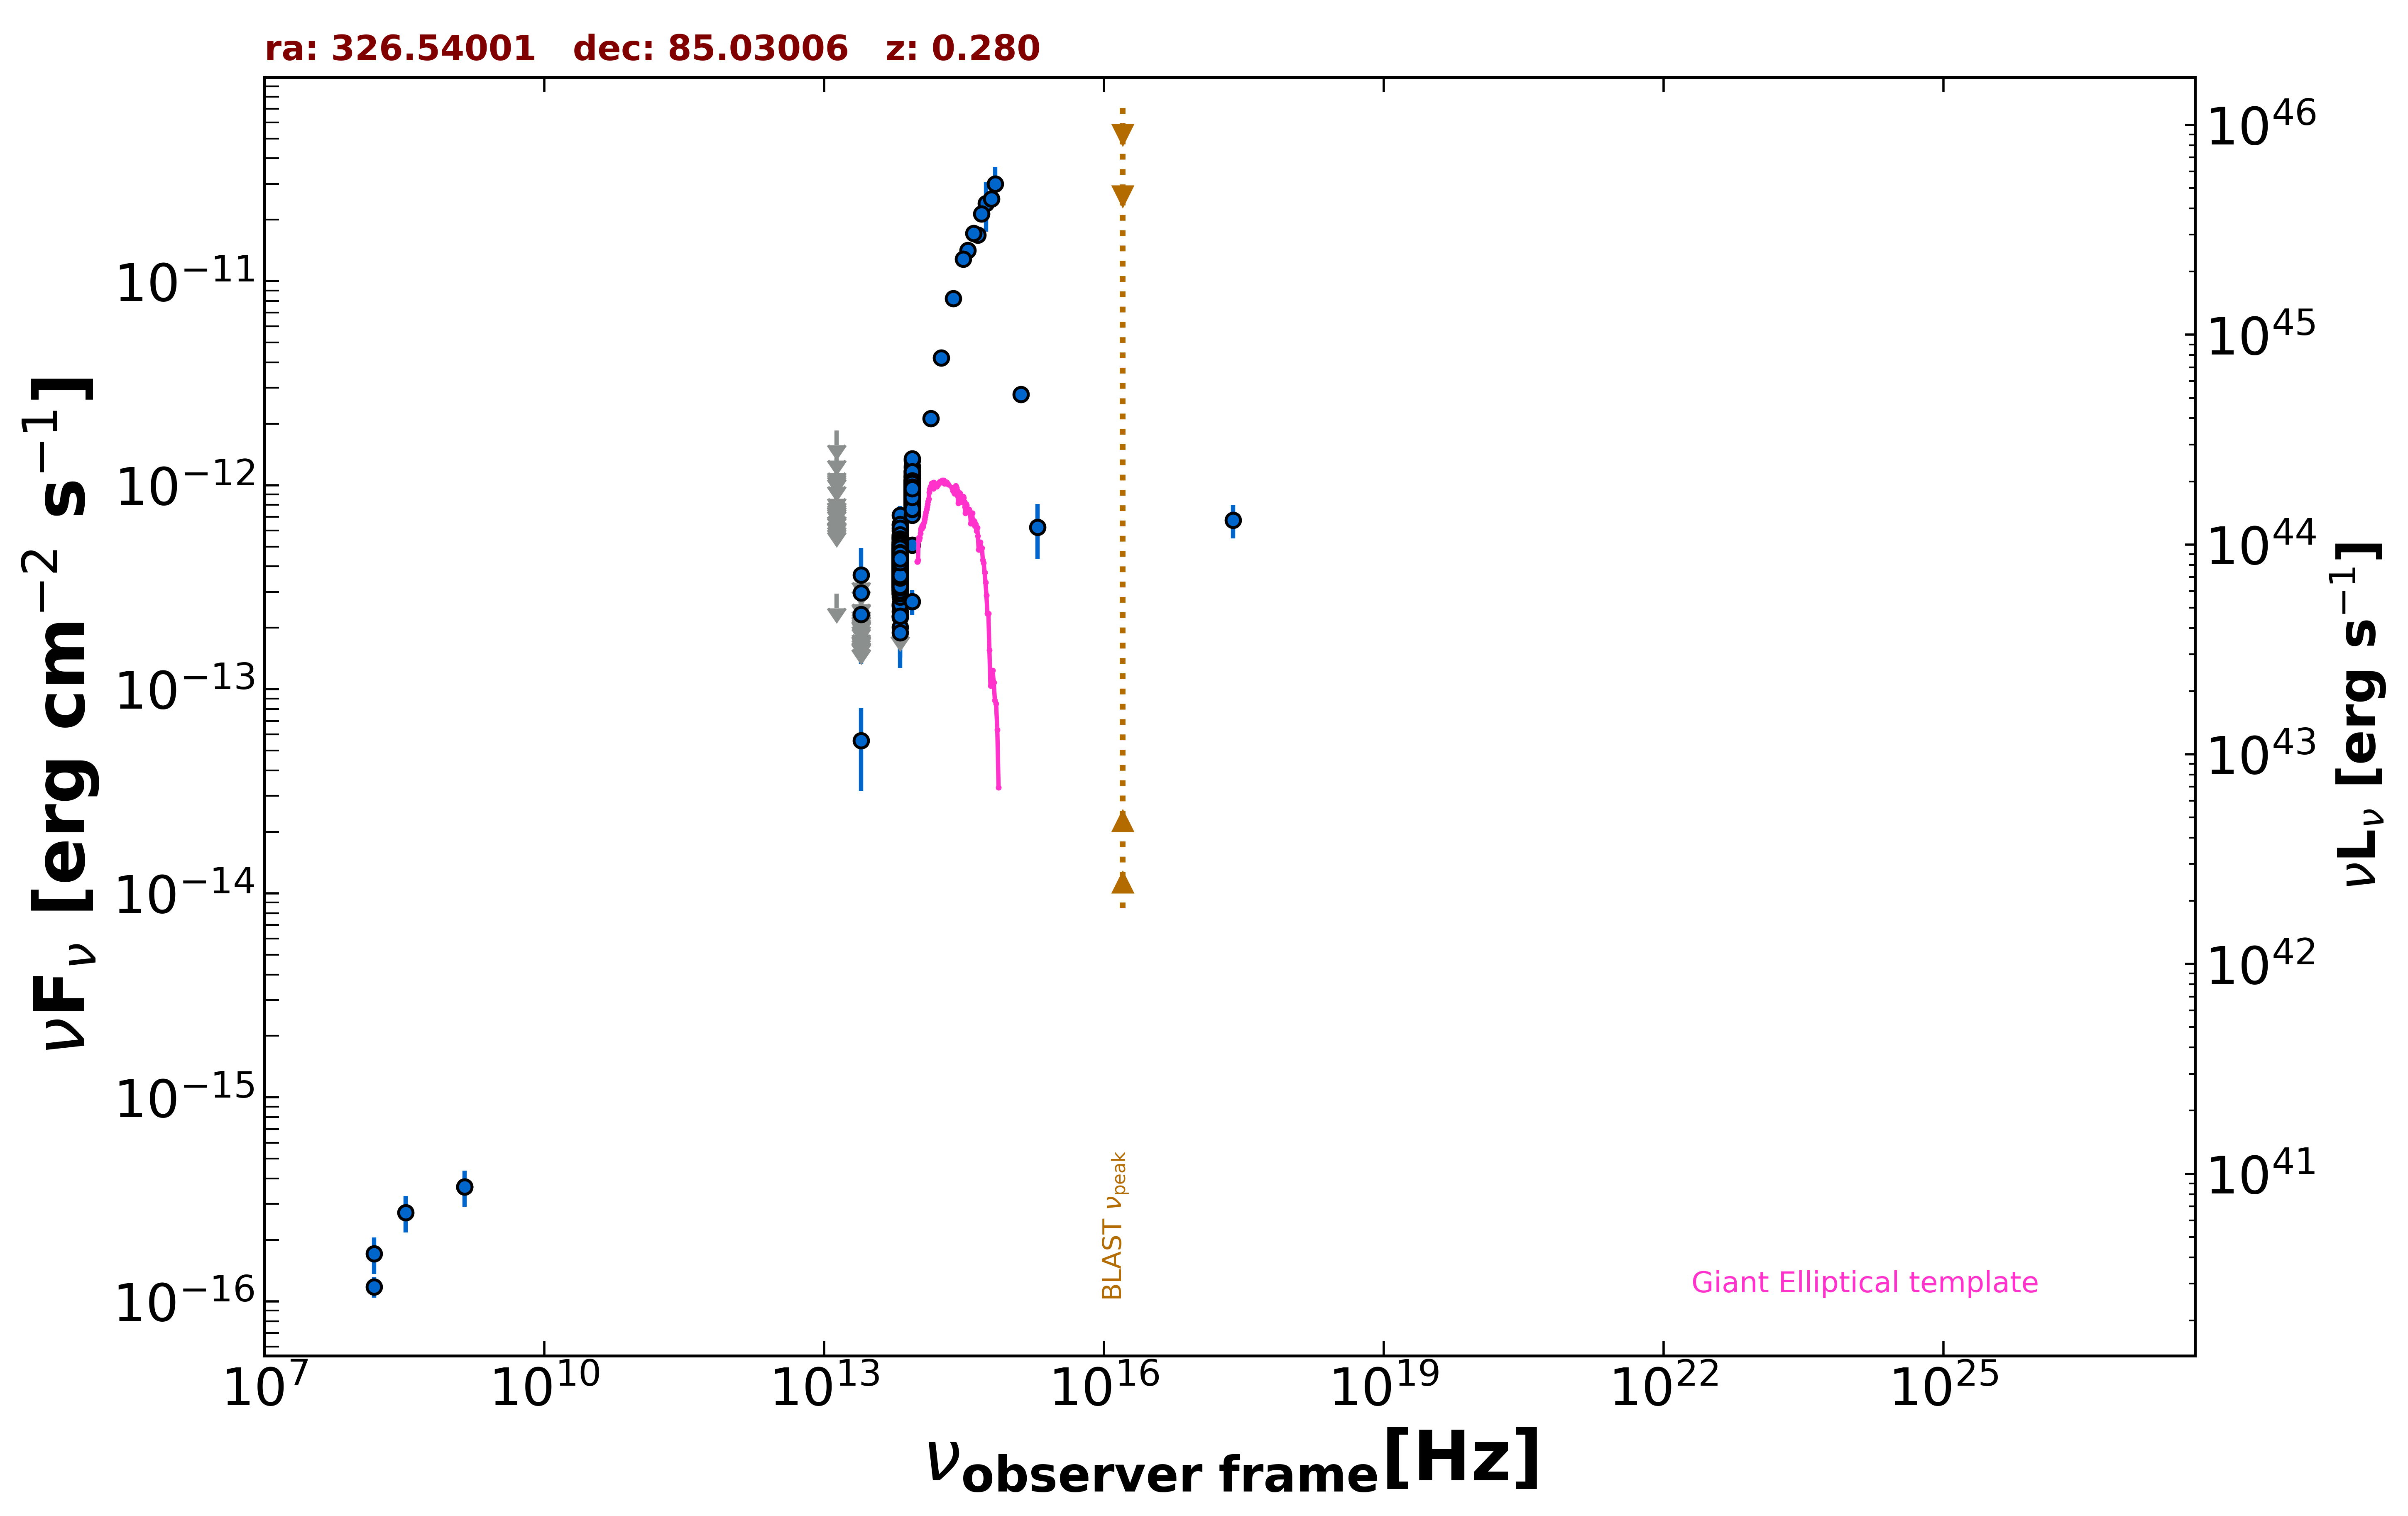

Data behind this chart, as committed beside it:
freq., flux, err_flux, MJD_start, MJD_end, flag, catalog, reference
1.400e+09, 3.640e-16, 1.260e-17, 55000, 55000, , NVSS, Condon et al. 1998  AJ  115  1693
2.418e+17, 6.730e-13, 1.244e-13, 55000, 55000, , RASS, Boller et al. 2016  A&A  103  1
1.500e+08, 1.177e-16, 1.335e-17, 55000, 55000, , TGSS150, Intema et al. 2017  A&A  598  A781
1.389e+14, 2.121e-12, 1.545e-13, 55000, 55000, , 2MASS, Skrutskie et al. 2006  AJ  131  1163
1.804e+14, 4.219e-12, 2.800e-13, 55000, 55000, , 2MASS, Skrutskie et al. 2006  AJ  131  1163
2.427e+14, 8.211e-12, 3.405e-13, 55000, 55000, , 2MASS, Skrutskie et al. 2006  AJ  131  1163
8.817e+13, 7.319e-13, 2.900e-15, 55000, 55000, , UNWISE, Schlafly et al. 2019  ApJS  240  30
6.517e+13, 3.142e-13, 3.000e-15, 55000, 55000, , UNWISE, Schlafly et al. 2019  ApJS  240  30
8.817e+13, 9.248e-13, 2.130e-14, 55000, 55000, , WISE, Wright et al. 2010  AJ  140  1868
6.517e+13, 4.221e-13, 1.050e-14, 55000, 55000, , WISE, Wright et al. 2010  AJ  140  1868
2.498e+13, 5.617e-14, 2.441e-14, 55000, 55000, , WISE, Wright et al. 2010  AJ  140  1868
1.363e+13, 2.945e-13, 0.000e+00, 55000, 55000, UL, WISE, Wright et al. 2010  AJ  140  1868
8.817e+13, 1.218e-12, 4.250e-14, 56916, 56916, , NEOWISE, Mainzer et al. 2014  ApJ  792  30
6.517e+13, 4.941e-13, 5.060e-14, 56916, 56916, , NEOWISE, Mainzer et al. 2014  ApJ  792  30
8.817e+13, 9.291e-13, 3.940e-14, 56914, 56914, , NEOWISE, Mainzer et al. 2014  ApJ  792  30
6.517e+13, 4.532e-13, 5.355e-14, 56914, 56914, , NEOWISE, Mainzer et al. 2014  ApJ  792  30
8.817e+13, 8.751e-13, 3.225e-14, 56914, 56914, , NEOWISE, Mainzer et al. 2014  ApJ  792  30
6.517e+13, 2.577e-13, 4.655e-14, 56914, 56914, , NEOWISE, Mainzer et al. 2014  ApJ  792  30
8.817e+13, 9.801e-13, 4.085e-14, 56913, 56913, , NEOWISE, Mainzer et al. 2014  ApJ  792  30
6.517e+13, 5.094e-13, 4.840e-14, 56913, 56913, , NEOWISE, Mainzer et al. 2014  ApJ  792  30
8.817e+13, 9.640e-13, 4.195e-14, 56913, 56913, , NEOWISE, Mainzer et al. 2014  ApJ  792  30
6.517e+13, 6.001e-13, 8.205e-14, 56913, 56913, , NEOWISE, Mainzer et al. 2014  ApJ  792  30
8.817e+13, 9.104e-13, 3.690e-14, 56913, 56913, , NEOWISE, Mainzer et al. 2014  ApJ  792  30
6.517e+13, 3.947e-13, 3.605e-14, 56913, 56913, , NEOWISE, Mainzer et al. 2014  ApJ  792  30
8.817e+13, 9.029e-13, 4.245e-14, 56916, 56916, , NEOWISE, Mainzer et al. 2014  ApJ  792  30
6.517e+13, 4.249e-13, 3.920e-14, 56916, 56916, , NEOWISE, Mainzer et al. 2014  ApJ  792  30
8.817e+13, 8.905e-13, 3.365e-14, 56913, 56913, , NEOWISE, Mainzer et al. 2014  ApJ  792  30
6.517e+13, 4.676e-13, 5.525e-14, 56913, 56913, , NEOWISE, Mainzer et al. 2014  ApJ  792  30
8.817e+13, 9.274e-13, 3.670e-14, 56913, 56913, , NEOWISE, Mainzer et al. 2014  ApJ  792  30
6.517e+13, 4.057e-13, 4.680e-14, 56913, 56913, , NEOWISE, Mainzer et al. 2014  ApJ  792  30
8.817e+13, 9.121e-13, 3.365e-14, 56917, 56917, , NEOWISE, Mainzer et al. 2014  ApJ  792  30
6.517e+13, 4.540e-13, 4.780e-14, 56917, 56917, , NEOWISE, Mainzer et al. 2014  ApJ  792  30
8.817e+13, 9.516e-13, 3.680e-14, 56913, 56913, , NEOWISE, Mainzer et al. 2014  ApJ  792  30
6.517e+13, 4.603e-13, 5.015e-14, 56913, 56913, , NEOWISE, Mainzer et al. 2014  ApJ  792  30
8.817e+13, 8.727e-13, 3.300e-14, 56913, 56913, , NEOWISE, Mainzer et al. 2014  ApJ  792  30
6.517e+13, 3.332e-13, 4.215e-14, 56913, 56913, , NEOWISE, Mainzer et al. 2014  ApJ  792  30
8.817e+13, 9.163e-13, 3.630e-14, 56913, 56913, , NEOWISE, Mainzer et al. 2014  ApJ  792  30
6.517e+13, 4.114e-13, 4.250e-14, 56913, 56913, , NEOWISE, Mainzer et al. 2014  ApJ  792  30
8.817e+13, 9.657e-13, 3.930e-14, 56914, 56914, , NEOWISE, Mainzer et al. 2014  ApJ  792  30
6.517e+13, 4.332e-13, 3.715e-14, 56914, 56914, , NEOWISE, Mainzer et al. 2014  ApJ  792  30
8.817e+13, 8.663e-13, 3.350e-14, 56913, 56913, , NEOWISE, Mainzer et al. 2014  ApJ  792  30
6.517e+13, 4.869e-13, 4.265e-14, 56913, 56913, , NEOWISE, Mainzer et al. 2014  ApJ  792  30
8.817e+13, 8.568e-13, 3.235e-14, 56912, 56912, , NEOWISE, Mainzer et al. 2014  ApJ  792  30
6.517e+13, 4.072e-13, 4.285e-14, 56912, 56912, , NEOWISE, Mainzer et al. 2014  ApJ  792  30
8.817e+13, 8.583e-13, 3.245e-14, 56914, 56914, , NEOWISE, Mainzer et al. 2014  ApJ  792  30
6.517e+13, 4.532e-13, 3.510e-14, 56914, 56914, , NEOWISE, Mainzer et al. 2014  ApJ  792  30
8.817e+13, 9.631e-13, 4.000e-14, 56913, 56913, , NEOWISE, Mainzer et al. 2014  ApJ  792  30
6.517e+13, 3.940e-13, 3.820e-14, 56913, 56913, , NEOWISE, Mainzer et al. 2014  ApJ  792  30
8.817e+13, 9.569e-13, 3.790e-14, 56916, 56916, , NEOWISE, Mainzer et al. 2014  ApJ  792  30
6.517e+13, 4.741e-13, 3.715e-14, 56916, 56916, , NEOWISE, Mainzer et al. 2014  ApJ  792  30
8.817e+13, 8.988e-13, 3.145e-14, 56913, 56913, , NEOWISE, Mainzer et al. 2014  ApJ  792  30
6.517e+13, 3.797e-13, 4.840e-14, 56913, 56913, , NEOWISE, Mainzer et al. 2014  ApJ  792  30
8.817e+13, 5.082e-13, 2.855e-14, 56721, 56721, , NEOWISE, Mainzer et al. 2014  ApJ  792  30
6.517e+13, 2.411e-13, 3.435e-14, 56721, 56721, , NEOWISE, Mainzer et al. 2014  ApJ  792  30
8.817e+13, 1.008e-12, 3.980e-14, 56721, 56721, , NEOWISE, Mainzer et al. 2014  ApJ  792  30
6.517e+13, 5.222e-13, 4.145e-14, 56721, 56721, , NEOWISE, Mainzer et al. 2014  ApJ  792  30
8.817e+13, 8.775e-13, 3.230e-14, 56722, 56722, , NEOWISE, Mainzer et al. 2014  ApJ  792  30
6.517e+13, 3.646e-13, 3.735e-14, 56722, 56722, , NEOWISE, Mainzer et al. 2014  ApJ  792  30
8.817e+13, 1.057e-12, 4.200e-14, 56723, 56723, , NEOWISE, Mainzer et al. 2014  ApJ  792  30
6.517e+13, 5.494e-13, 4.205e-14, 56723, 56723, , NEOWISE, Mainzer et al. 2014  ApJ  792  30
... 1,261 more rows
